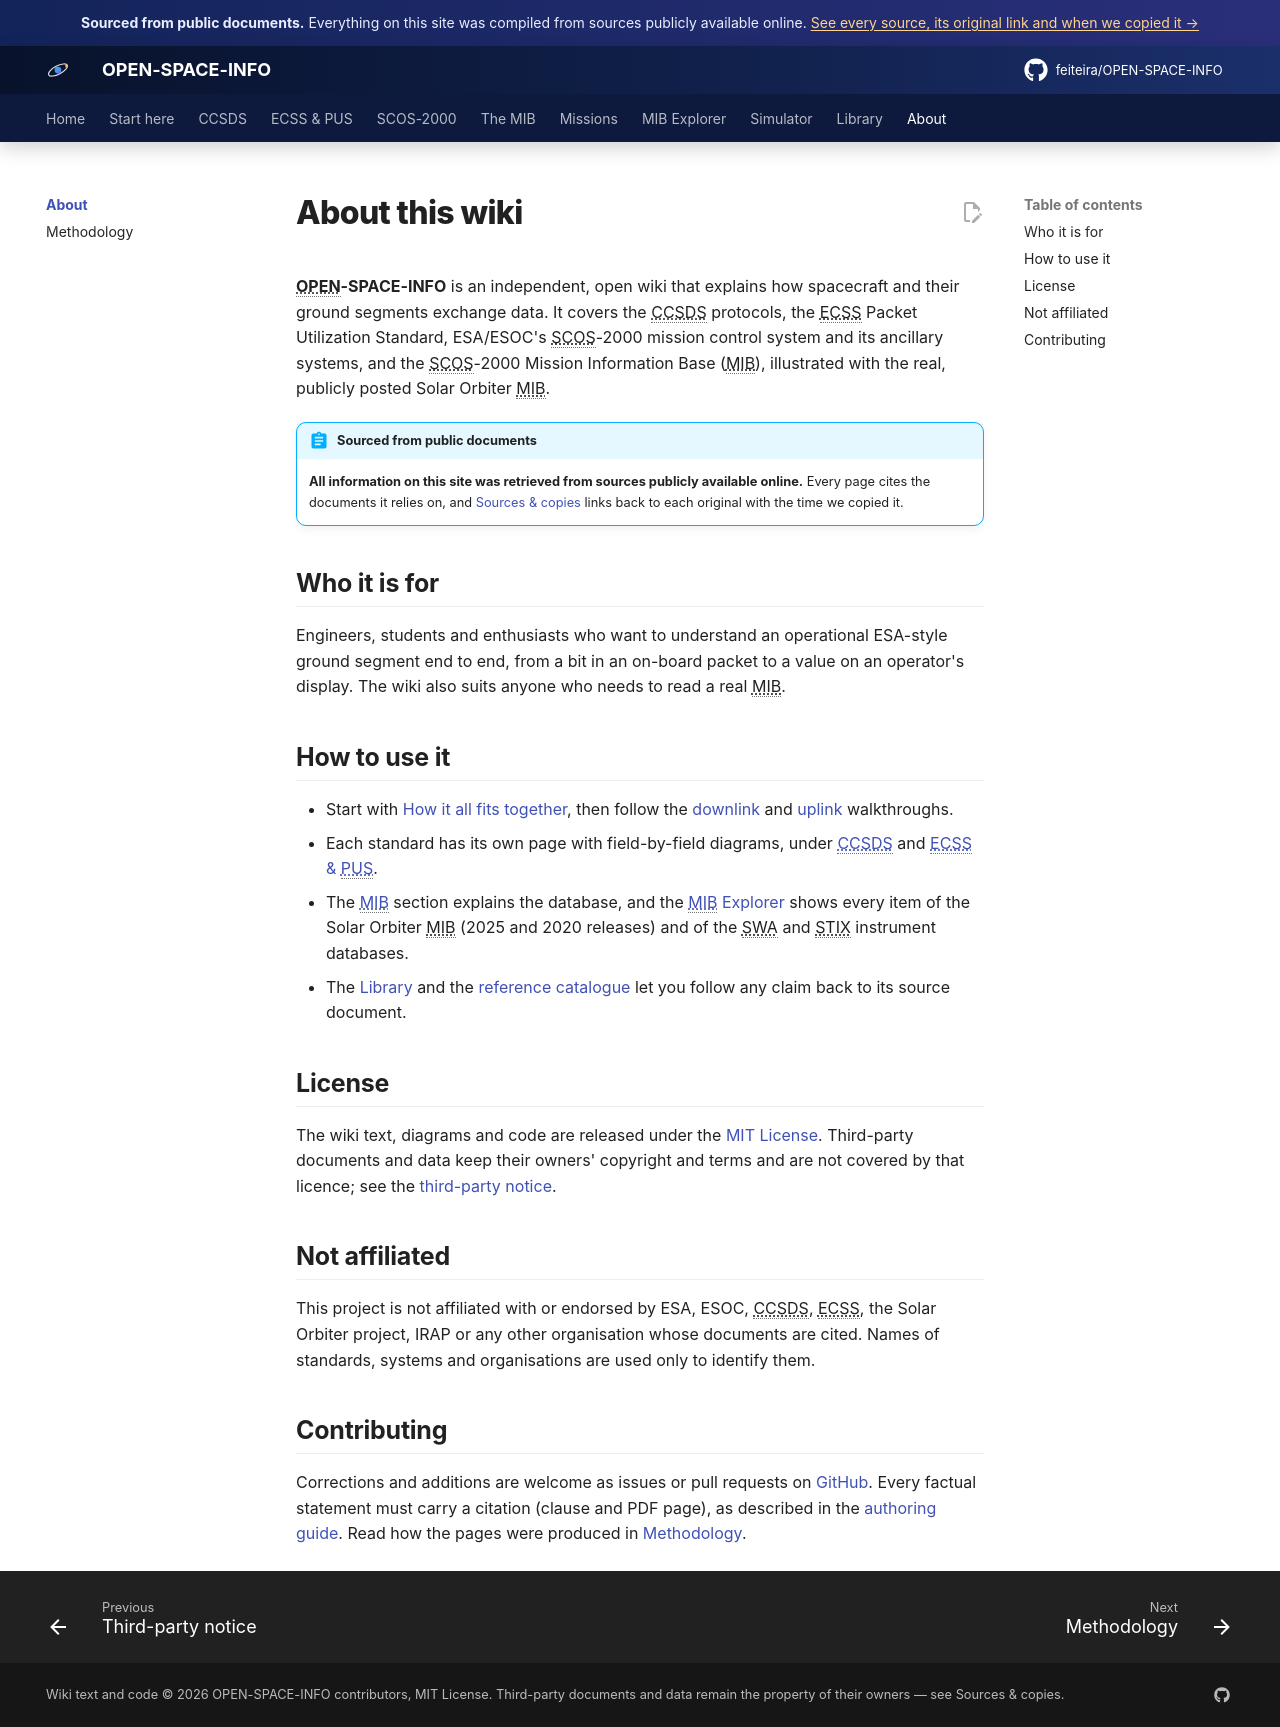

repository: feiteira/OPEN-SPACE-INFO · page: about/index.html · generator: mkdocs

---
title: About this wiki
description: What OPEN-SPACE-INFO is, who it is for, how it is sourced and licensed, and how to contribute.
sources: []
---

# About this wiki

**OPEN-SPACE-INFO** is an independent, open wiki that explains how spacecraft and their ground
segments exchange data. It covers the CCSDS protocols, the ECSS Packet Utilization Standard,
ESA/ESOC's SCOS-2000 mission control system and its ancillary systems, and the SCOS-2000 Mission
Information Base (MIB), illustrated with the real, publicly posted Solar Orbiter MIB.

!!! abstract "Sourced from public documents"
    **All information on this site was retrieved from sources publicly available online.** Every page
    cites the documents it relies on, and [Sources & copies](sources-and-copies.md) links back to each
    original with the time we copied it.

## Who it is for

Engineers, students and enthusiasts who want to understand an operational ESA-style ground segment
end to end, from a bit in an on-board packet to a value on an operator's display. The wiki also
suits anyone who needs to read a real MIB.

## How to use it

* Start with [How it all fits together](../overview/index.md), then follow the
  [downlink](../overview/downlink.md) and [uplink](../overview/uplink.md) walkthroughs.
* Each standard has its own page with field-by-field diagrams, under [CCSDS](../ccsds/index.md) and
  [ECSS & PUS](../ecss/index.md).
* The [MIB](../mib/index.md) section explains the database, and the [MIB Explorer](../explorer/index.md)
  shows every item of the Solar Orbiter MIB (2025 and 2020 releases) and of the SWA and STIX instrument databases.
* The [Library](../library/index.md) and the [reference catalogue](../references/index.md) let you
  follow any claim back to its source document.

## License

The wiki text, diagrams and code are released under the
[MIT License](https://github.com/feiteira/OPEN-SPACE-INFO/blob/main/LICENSE). Third-party documents
and data keep their owners' copyright and terms and are not covered by that licence; see the
[third-party notice](../third-party/NOTICE.md).

## Not affiliated

This project is not affiliated with or endorsed by ESA, ESOC, CCSDS, ECSS, the Solar Orbiter project,
IRAP or any other organisation whose documents are cited. Names of standards, systems and
organisations are used only to identify them.

## Contributing

Corrections and additions are welcome as issues or pull requests on
[GitHub](https://github.com/feiteira/OPEN-SPACE-INFO). Every factual statement must carry a citation
(clause and PDF page), as described in the
[authoring guide](https://github.com/feiteira/OPEN-SPACE-INFO/blob/main/AUTHORING.md). Read how the
pages were produced in [Methodology](methodology.md).
